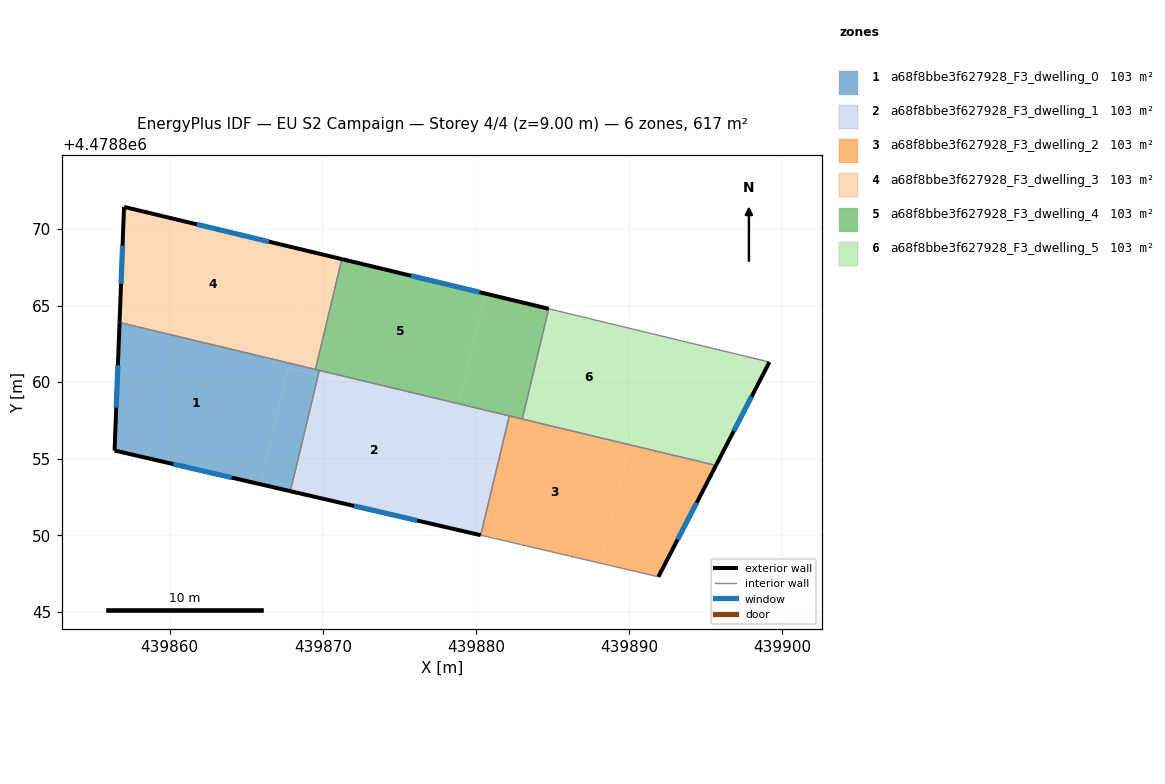
=== STOREY PLAN SPEC (per zone: floor XY polygon, exterior-wall plan segments, windows/doors) ===
zone 1: a68f8bbe3f627928_F3_dwelling_0  (102.8 m²)
  floor: (439869.70, 4478860.44) (439867.89, 4478852.88) (439865.92, 4478853.34) (439867.74, 4478860.91)
  floor: (439869.78, 4478860.77) (439869.70, 4478860.44) (439867.74, 4478860.91) (439867.82, 4478861.24) (439869.54, 4478860.83)
  floor: (439867.82, 4478861.24) (439865.92, 4478853.34) (439856.41, 4478855.54) (439856.73, 4478863.90)
  exterior wall: (439856.73, 4478863.90) – (439856.41, 4478855.54)  [8.4 m]
    window: (439856.63, 4478861.10) – (439856.52, 4478858.33)  [2.8 m²]
  exterior wall: (439856.41, 4478855.54) – (439867.89, 4478852.88)  [11.8 m]
    window: (439860.25, 4478854.65) – (439864.05, 4478853.77)  [3.9 m²]
  interior walls: 3
zone 2: a68f8bbe3f627928_F3_dwelling_1  (102.8 m²)
  floor: (439878.80, 4478858.26) (439877.01, 4478850.77) (439867.89, 4478852.88) (439869.70, 4478860.44)
  floor: (439882.11, 4478857.51) (439880.31, 4478850.01) (439877.01, 4478850.77) (439878.81, 4478858.30)
  floor: (439882.18, 4478857.80) (439882.11, 4478857.51) (439878.81, 4478858.30) (439878.88, 4478858.59)
  floor: (439878.88, 4478858.59) (439878.80, 4478858.26) (439869.70, 4478860.44) (439869.78, 4478860.77)
  exterior wall: (439867.89, 4478852.88) – (439880.31, 4478850.01)  [12.8 m]
    window: (439872.04, 4478851.92) – (439876.16, 4478850.97)  [4.2 m²]
  interior walls: 3
zone 3: a68f8bbe3f627928_F3_dwelling_2  (102.8 m²)
  floor: (439889.94, 4478855.63) (439888.16, 4478848.17) (439881.27, 4478849.79) (439880.31, 4478850.01) (439882.11, 4478857.51)
  floor: (439895.67, 4478854.56) (439891.91, 4478847.29) (439888.16, 4478848.17) (439890.01, 4478855.92)
  floor: (439890.01, 4478855.92) (439889.94, 4478855.63) (439882.11, 4478857.51) (439882.18, 4478857.80)
  exterior wall: (439891.91, 4478847.29) – (439895.67, 4478854.56)  [8.2 m]
    window: (439893.16, 4478849.72) – (439894.41, 4478852.13)  [2.7 m²]
  interior walls: 5
zone 4: a68f8bbe3f627928_F3_dwelling_3  (102.8 m²)
  floor: (439871.25, 4478868.03) (439869.52, 4478860.83) (439867.82, 4478861.24) (439869.54, 4478868.44)
  floor: (439867.85, 4478861.39) (439867.82, 4478861.24) (439856.74, 4478863.90) (439856.74, 4478864.05)
  floor: (439869.54, 4478868.44) (439867.85, 4478861.39) (439856.74, 4478864.05) (439857.03, 4478871.44)
  exterior wall: (439857.03, 4478871.44) – (439856.73, 4478863.90)  [7.5 m]
    window: (439856.93, 4478868.92) – (439856.83, 4478866.42)  [2.5 m²]
  exterior wall: (439871.25, 4478868.03) – (439857.03, 4478871.44)  [14.6 m]
    window: (439866.49, 4478869.17) – (439861.78, 4478870.30)  [4.8 m²]
  interior walls: 2
zone 5: a68f8bbe3f627928_F3_dwelling_4  (102.8 m²)
  floor: (439880.61, 4478865.78) (439878.88, 4478858.59) (439869.52, 4478860.83) (439871.25, 4478868.03)
  floor: (439884.75, 4478864.79) (439883.02, 4478857.59) (439878.88, 4478858.59) (439880.61, 4478865.78)
  exterior wall: (439884.75, 4478864.79) – (439871.25, 4478868.03)  [13.9 m]
    window: (439880.24, 4478865.87) – (439875.76, 4478866.95)  [4.6 m²]
  interior walls: 5
zone 6: a68f8bbe3f627928_F3_dwelling_5  (102.8 m²)
  floor: (439891.73, 4478863.10) (439890.01, 4478855.92) (439883.02, 4478857.59) (439884.75, 4478864.79)
  floor: (439899.16, 4478861.31) (439895.67, 4478854.56) (439890.01, 4478855.92) (439891.73, 4478863.10)
  exterior wall: (439895.67, 4478854.56) – (439899.16, 4478861.31)  [7.6 m]
    window: (439896.83, 4478856.82) – (439897.99, 4478859.06)  [2.5 m²]
  interior walls: 3

=== DERIVED (storey summary) ===
Building: EU S2 Campaign
Storey: 4 of 4  (floor level z = 9.00 m)
Storey gross floor area: 616.7 m²
Zones on this storey: 6
  - a68f8bbe3f627928_F3_dwelling_0: floor 102.8 m²; exterior wall 20.1 m (60.4 m²); 2 window(s) 6.6 m²; WWR 11.0%
  - a68f8bbe3f627928_F3_dwelling_1: floor 102.8 m²; exterior wall 12.8 m (38.3 m²); 1 window(s) 4.2 m²; WWR 11.0%
  - a68f8bbe3f627928_F3_dwelling_2: floor 102.8 m²; exterior wall 8.2 m (24.6 m²); 1 window(s) 2.7 m²; WWR 11.0%
  - a68f8bbe3f627928_F3_dwelling_3: floor 102.8 m²; exterior wall 22.2 m (66.5 m²); 2 window(s) 7.3 m²; WWR 11.0%
  - a68f8bbe3f627928_F3_dwelling_4: floor 102.8 m²; exterior wall 13.9 m (41.7 m²); 1 window(s) 4.6 m²; WWR 11.0%
  - a68f8bbe3f627928_F3_dwelling_5: floor 102.8 m²; exterior wall 7.6 m (22.8 m²); 1 window(s) 2.5 m²; WWR 11.0%
Zone adjacency (shared interzone walls):
  - a68f8bbe3f627928_F3_dwelling_0 ↔ a68f8bbe3f627928_F3_dwelling_1
  - a68f8bbe3f627928_F3_dwelling_0 ↔ a68f8bbe3f627928_F3_dwelling_3
  - a68f8bbe3f627928_F3_dwelling_0 ↔ a68f8bbe3f627928_F3_dwelling_4
  - a68f8bbe3f627928_F3_dwelling_1 ↔ a68f8bbe3f627928_F3_dwelling_2
  - a68f8bbe3f627928_F3_dwelling_1 ↔ a68f8bbe3f627928_F3_dwelling_4
  - a68f8bbe3f627928_F3_dwelling_2 ↔ a68f8bbe3f627928_F3_dwelling_4
  - a68f8bbe3f627928_F3_dwelling_2 ↔ a68f8bbe3f627928_F3_dwelling_5
  - a68f8bbe3f627928_F3_dwelling_3 ↔ a68f8bbe3f627928_F3_dwelling_4
  - a68f8bbe3f627928_F3_dwelling_4 ↔ a68f8bbe3f627928_F3_dwelling_5